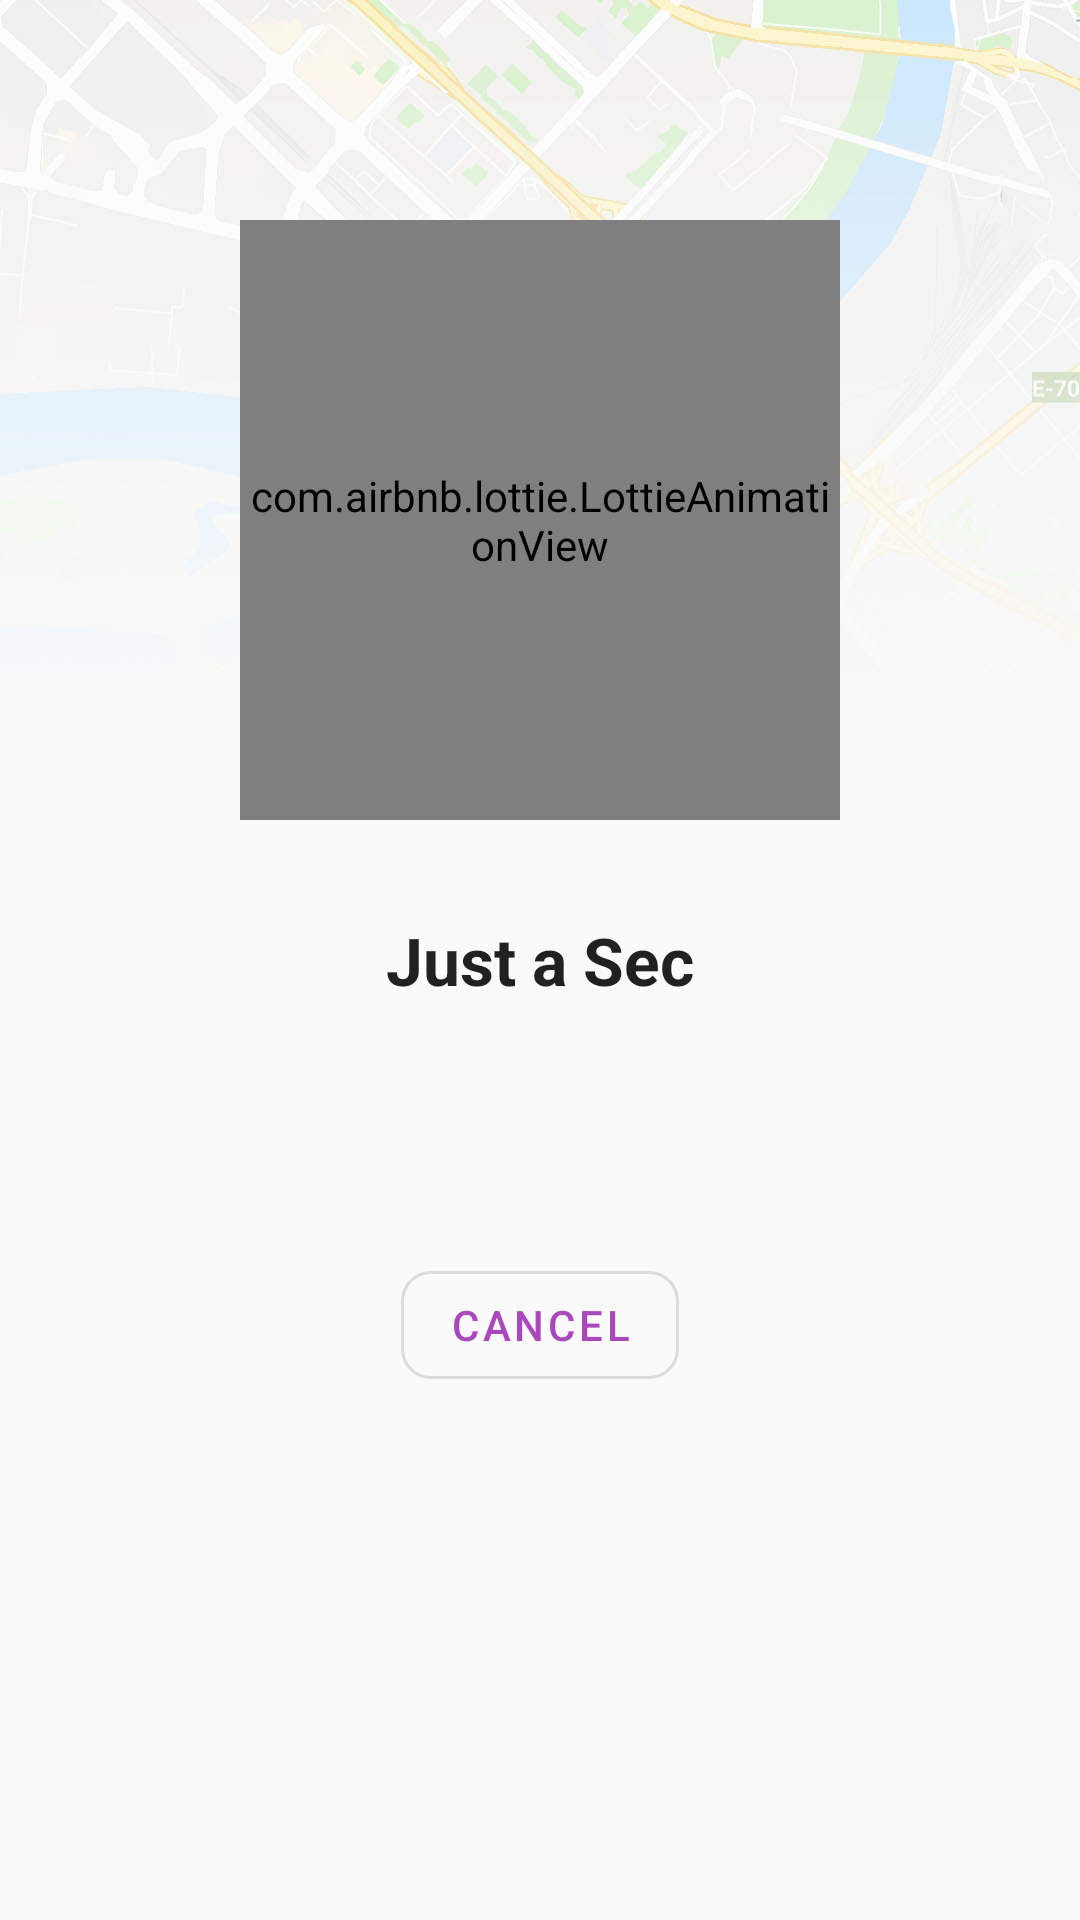

Write the Android layout XML for this screen, with the resource values it uses.
<!-- AndroidManifest.xml: application theme AppTheme.NoActionBar -->
<!-- res/layout/activity_location.xml -->
<?xml version="1.0" encoding="utf-8"?>
<layout>

    <data>

        <variable
            name="view"
            type="com.jonerds.ballanweather.ui.location.LocationMvpView"/>

    </data>

    <androidx.constraintlayout.widget.ConstraintLayout xmlns:android="http://schemas.android.com/apk/res/android"
        xmlns:app="http://schemas.android.com/apk/res-auto"
        xmlns:tools="http://schemas.android.com/tools"
        android:layout_width="match_parent"
        android:layout_height="match_parent"
        tools:context=".ui.location.LocationActivity">

        <ImageView
            android:id="@+id/bg_image_view"
            android:layout_width="0dp"
            android:layout_height="0dp"
            android:scaleType="centerCrop"
            app:layout_constraintBottom_toBottomOf="parent"
            app:layout_constraintEnd_toEndOf="parent"
            app:layout_constraintStart_toStartOf="parent"
            app:layout_constraintTop_toTopOf="parent"
            app:srcCompat="@drawable/map_bg_intro" />

        <com.airbnb.lottie.LottieAnimationView
            android:id="@+id/location_lottie_view"
            android:layout_width="200dp"
            android:layout_height="200dp"
            android:layout_marginBottom="32dp"
            app:layout_constraintBottom_toTopOf="@+id/city_text_view"
            app:layout_constraintEnd_toEndOf="parent"
            app:layout_constraintStart_toStartOf="parent"
            app:lottie_rawRes="@raw/location_anim" />

        <TextView
            android:id="@+id/city_text_view"
            android:layout_width="wrap_content"
            android:layout_height="wrap_content"
            android:text="@string/just_a_sec"
            android:textAppearance="@style/LargeHeading"
            app:layout_constraintBottom_toBottomOf="parent"
            app:layout_constraintEnd_toEndOf="parent"
            app:layout_constraintStart_toStartOf="parent"
            app:layout_constraintTop_toTopOf="parent" />

        <TextView
            android:id="@+id/location_desc_text_view"
            android:layout_width="wrap_content"
            android:layout_height="wrap_content"
            android:layout_marginStart="32dp"
            android:layout_marginLeft="32dp"
            android:layout_marginTop="32dp"
            android:layout_marginEnd="32dp"
            android:layout_marginRight="32dp"
            android:textAlignment="center"
            android:visibility="visible"
            app:layout_constraintEnd_toEndOf="parent"
            app:layout_constraintStart_toStartOf="parent"
            app:layout_constraintTop_toBottomOf="@+id/city_text_view" />

        <Button
            android:id="@+id/apply_button"
            android:layout_width="wrap_content"
            android:layout_height="wrap_content"
            android:layout_marginTop="32dp"
            android:layout_marginEnd="16dp"
            android:layout_marginRight="16dp"
            android:text="@string/apply"
            android:onClick="@{() -> view.onApply()}"
            android:visibility="gone"
            app:cornerRadius="10dp"
            app:layout_constraintEnd_toStartOf="@+id/cancel_button"
            app:layout_constraintHorizontal_bias="0.5"
            app:layout_constraintHorizontal_chainStyle="packed"
            app:layout_constraintStart_toStartOf="parent"
            app:layout_constraintTop_toBottomOf="@+id/location_desc_text_view" />

        <com.google.android.material.button.MaterialButton
            android:id="@+id/cancel_button"
            style="@style/Widget.MaterialComponents.Button.OutlinedButton"
            android:layout_width="wrap_content"
            android:layout_height="wrap_content"
            android:layout_marginTop="32dp"
            android:text="@string/cancel"
            android:onClick="@{() -> view.onCancel()}"
            app:cornerRadius="10dp"
            app:layout_constraintEnd_toEndOf="parent"
            app:layout_constraintHorizontal_bias="0.5"
            app:layout_constraintStart_toEndOf="@+id/apply_button"
            app:layout_constraintTop_toBottomOf="@+id/location_desc_text_view" />
    </androidx.constraintlayout.widget.ConstraintLayout>
</layout>
<!-- resources referenced by this layout -->
<resources>
  <!-- drawable map_bg_intro: jpg bitmap (drawable-nodpi, 48799 bytes) -->
  <string name="apply">Apply</string>
  <string name="cancel">Cancel</string>
  <string name="just_a_sec">Just a Sec</string>
  <style name="LargeHeading" parent="TextAppearance.AppCompat.Large">
          <item name="android:textStyle">bold</item>
      </style>
  <style name="AppTheme.NoActionBar">
          <item name="windowActionBar">false</item>
          <item name="windowNoTitle">true</item>
      </style>
</resources>
